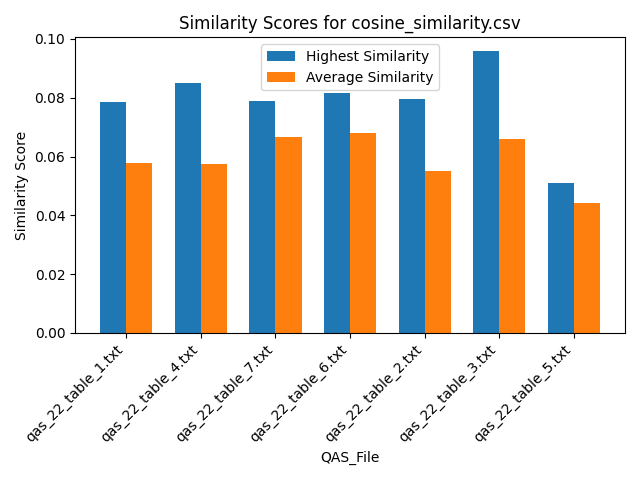

Data behind this chart, as committed beside it:
Similarity, QAS_File, Text_File
0.05181, qas_22_table_1.txt, section_7.txt
0.04905, qas_22_table_1.txt, section_2.txt
0.04961, qas_22_table_1.txt, section_16.txt
0.06823, qas_22_table_1.txt, section_12.txt
0.0573, qas_22_table_1.txt, section_6.txt
0.05111, qas_22_table_1.txt, section_5.txt
0.06286, qas_22_table_1.txt, section_11.txt
0.06245, qas_22_table_1.txt, section_14.txt
0.07861, qas_22_table_1.txt, section_10.txt
0.05173, qas_22_table_1.txt, section_9.txt
0.04623, qas_22_table_1.txt, section_17.txt
0.05651, qas_22_table_1.txt, section_1.txt
0.07162, qas_22_table_1.txt, section_15.txt
0.04918, qas_22_table_1.txt, section_4.txt
0.06353, qas_22_table_1.txt, section_13.txt
0.05487, qas_22_table_1.txt, section_8.txt
0.05782, qas_22_table_1.txt, section_3.txt
0.04677, qas_22_table_4.txt, section_7.txt
0.05955, qas_22_table_4.txt, section_2.txt
0.05112, qas_22_table_4.txt, section_16.txt
0.06759, qas_22_table_4.txt, section_12.txt
0.05221, qas_22_table_4.txt, section_6.txt
0.04384, qas_22_table_4.txt, section_5.txt
0.07198, qas_22_table_4.txt, section_11.txt
0.06258, qas_22_table_4.txt, section_14.txt
0.07419, qas_22_table_4.txt, section_10.txt
0.0536, qas_22_table_4.txt, section_9.txt
0.0488, qas_22_table_4.txt, section_17.txt
0.0495, qas_22_table_4.txt, section_1.txt
0.07086, qas_22_table_4.txt, section_15.txt
0.04778, qas_22_table_4.txt, section_4.txt
0.0849, qas_22_table_4.txt, section_13.txt
0.04269, qas_22_table_4.txt, section_8.txt
0.04597, qas_22_table_4.txt, section_3.txt
0.06888, qas_22_table_7.txt, section_7.txt
0.07025, qas_22_table_7.txt, section_2.txt
0.07886, qas_22_table_7.txt, section_16.txt
0.07088, qas_22_table_7.txt, section_12.txt
0.06411, qas_22_table_7.txt, section_6.txt
0.05972, qas_22_table_7.txt, section_5.txt
0.07635, qas_22_table_7.txt, section_11.txt
0.06238, qas_22_table_7.txt, section_14.txt
0.06434, qas_22_table_7.txt, section_10.txt
0.0693, qas_22_table_7.txt, section_9.txt
0.0609, qas_22_table_7.txt, section_17.txt
0.06591, qas_22_table_7.txt, section_1.txt
0.06807, qas_22_table_7.txt, section_15.txt
0.06785, qas_22_table_7.txt, section_4.txt
0.06022, qas_22_table_7.txt, section_13.txt
0.06283, qas_22_table_7.txt, section_8.txt
0.06196, qas_22_table_7.txt, section_3.txt
0.05848, qas_22_table_6.txt, section_7.txt
0.08083, qas_22_table_6.txt, section_2.txt
0.06597, qas_22_table_6.txt, section_16.txt
0.07544, qas_22_table_6.txt, section_12.txt
0.06391, qas_22_table_6.txt, section_6.txt
0.05844, qas_22_table_6.txt, section_5.txt
0.08158, qas_22_table_6.txt, section_11.txt
0.07621, qas_22_table_6.txt, section_14.txt
0.07604, qas_22_table_6.txt, section_10.txt
... 59 more rows
